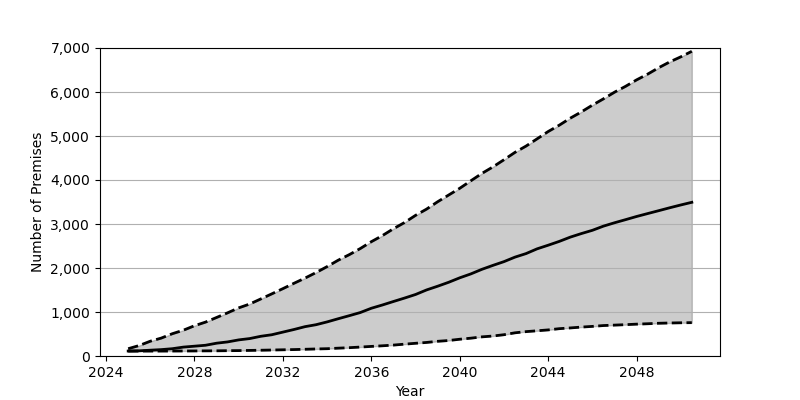

Data behind this chart, as committed beside it:
Date, Low, Base, High
2025-01, 111.0, 113.0, 166.0
2025-07, 111.0, 118.0, 238.0
2026-01, 112.0, 132.0, 336.0
2026-07, 112.0, 145.0, 407.0
2027-01, 113.0, 166.0, 507.0
2027-07, 114.0, 202.0, 586.0
2028-01, 115.0, 223.0, 688.0
2028-07, 117.0, 244.0, 770.0
2029-01, 118.0, 291.0, 876.0
2029-07, 121.0, 320.0, 981.0
2030-01, 123.0, 366.0, 1094
2030-07, 127.0, 396.0, 1181
2031-01, 131.0, 448.0, 1297
2031-07, 136.0, 483.0, 1412
2032-01, 141.0, 543.0, 1531
2032-07, 146.0, 602.0, 1652
2033-01, 153.0, 667.0, 1771
2033-07, 160.0, 711.0, 1896
2034-01, 166.0, 775.0, 2032
2034-07, 178.0, 846.0, 2176
2035-01, 189.0, 916.0, 2303
2035-07, 203.0, 987.0, 2441
2036-01, 218.0, 1085, 2598
2036-07, 232.0, 1159, 2736
2037-01, 248.0, 1239, 2893
2037-07, 269.0, 1316, 3032
2038-01, 289.0, 1398, 3197
2038-07, 308.0, 1501, 3338
2039-01, 334.0, 1586, 3506
2039-07, 352.0, 1675, 3658
2040-01, 381.0, 1777, 3812
2040-07, 405.0, 1865, 3981
2041-01, 435.0, 1970, 4150
2041-07, 454.0, 2059, 4297
2042-01, 484.0, 2145, 4461
2042-07, 527.0, 2247, 4628
2043-01, 554.0, 2328, 4772
2043-07, 573.0, 2435, 4935
2044-01, 593.0, 2518, 5102
2044-07, 621.0, 2604, 5245
2045-01, 638.0, 2702, 5406
2045-07, 657.0, 2782, 5547
2046-01, 673.0, 2857, 5702
2046-07, 692.0, 2951, 5844
2047-01, 702.0, 3028, 5996
2047-07, 712.0, 3098, 6128
2048-01, 724.0, 3171, 6276
2048-07, 733.0, 3237, 6406
2049-01, 744.0, 3303, 6553
2049-07, 750.0, 3369, 6684
2050-01, 755.0, 3433, 6800
2050-07, 758.0, 3493, 6925
